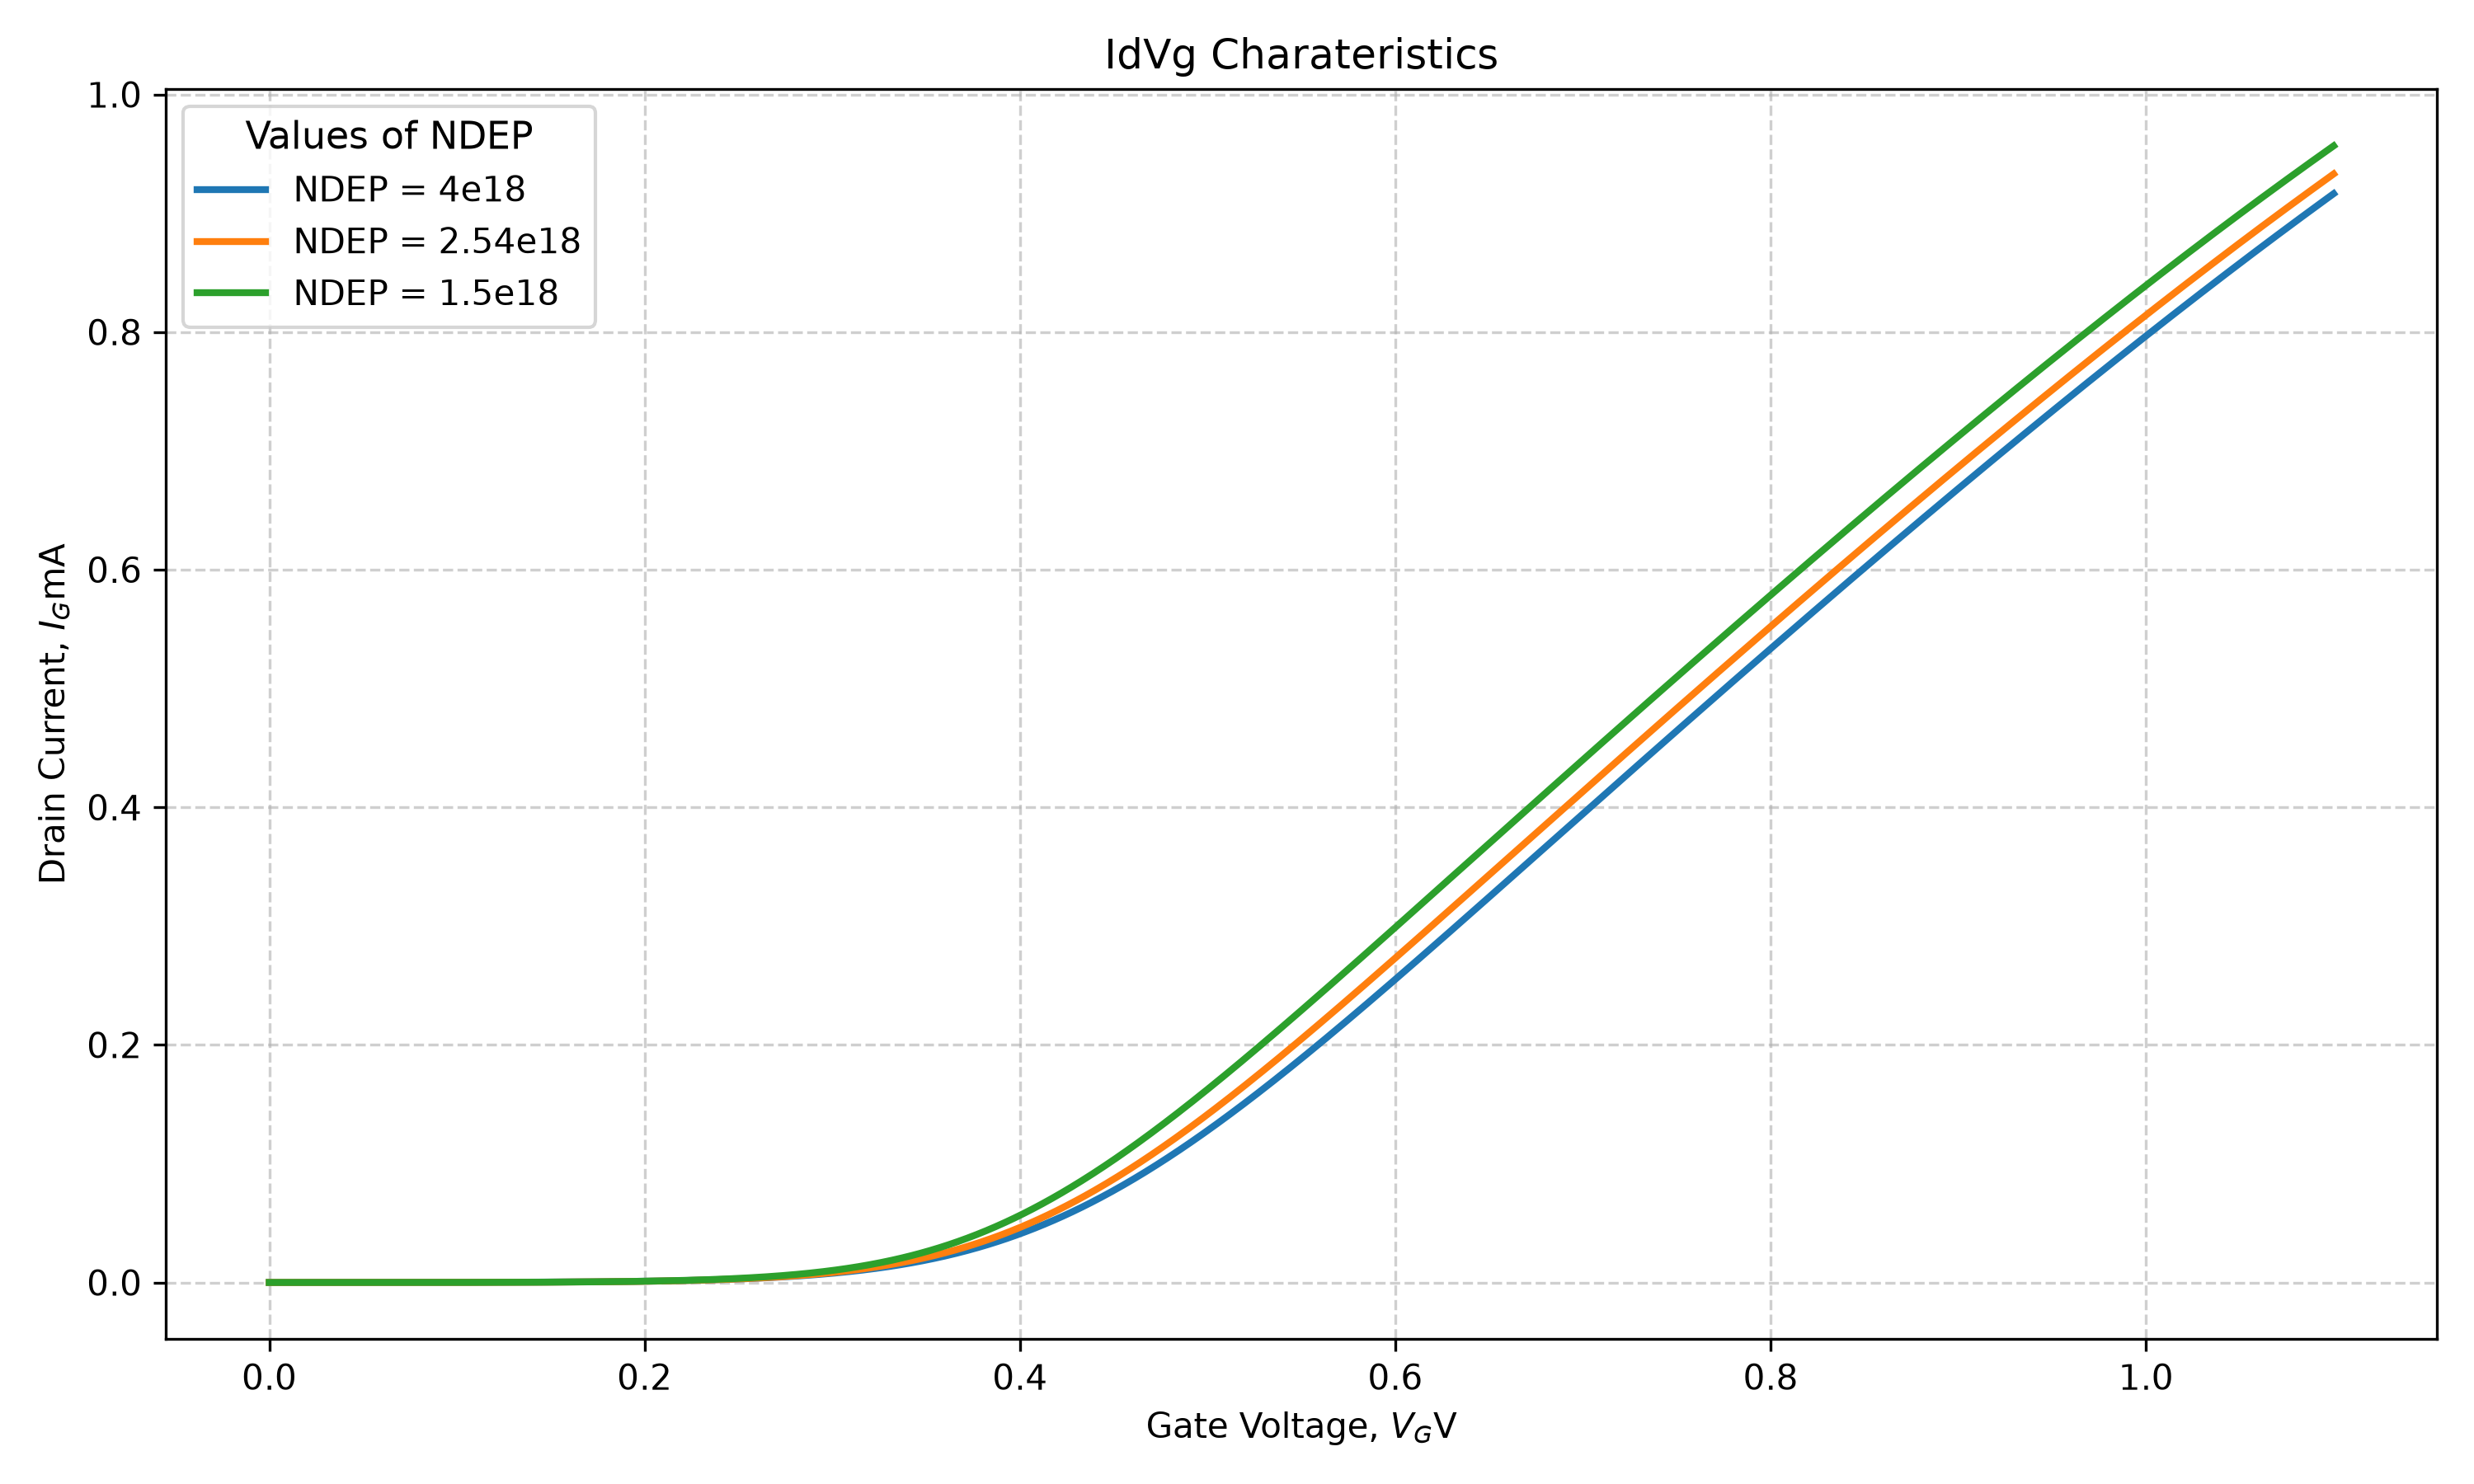

This figure's Python source:
import pandas as pd
import matplotlib.pyplot as plt
import numpy as np

file_path = 'E5/8/Id_Vg.txt'

df = pd.read_csv(file_path, sep='\t')

print(df.head())
print(df.columns)
print(df.shape)
print(df.describe())

Vg_def = df['Vg1']
Id_def = df['Id(Default1)']
Id_def_mA = Id_def*1000

Vg_high = df['Vg1']
Id_high = df['Id(High1)']
Id_high_mA = Id_high*1000

Vg_low = df['Vg1']
Id_low = df['Id(Low1)']
Id_low_mA = Id_low*1000

# Select the approximately linear region

# ------------------------------------------------------------

# Example: choose the region manually

mask = (Vg_high >= 0.5) & (Vg_high <= 0.9)

Vg_high_fit = Vg_high[mask]

Id_high_fit = Id_high[mask]

# ------------------------------------------------------------

# Linear fit: ID = m*VGS + c

# ------------------------------------------------------------

m, c = np.polyfit(Vg_high_fit, Id_high_fit, 1)

# Threshold voltage = x-intercept

Vth_high = -c / m

mask = (Vg_def >= 0.5) & (Vg_def <= 0.8)

Vg_def_fit = Vg_def[mask]

Id_def_fit = Id_def[mask]
m, c = np.polyfit(Vg_def_fit, Id_def_fit, 1)
Vth_def = -c / m

mask = (Vg_low >= 0.5) & (Vg_low <= 0.9)

Vg_low_fit = Vg_low[mask]

Id_low_fit = Id_low[mask]
m, c = np.polyfit(Vg_low_fit, Id_low_fit, 1)
Vth_low = -c / m

print(f"Threshold Voltage(NDEP = 4e18) = {Vth_high:.4f} V")
print(f"Threshold Voltage(NDEP = 2.54e18) = {Vth_def:.4f} V")
print(f"Threshold Voltage(NDEP = 1.5e18) = {Vth_low:.4f} V")


Ion_high = df.loc[df['Vg1'] == 1.1, 'Id(High1)'].iloc[0]
Ioff_high = df.loc[df['Vg1'] == 0.0, 'Id(High1)'].iloc[0]

Ion_def = df.loc[df['Vg1'] == 1.1, 'Id(Default1)'].iloc[0]
Ioff_def = df.loc[df['Vg1'] == 0.0, 'Id(Default1)'].iloc[0]

# Default
Ion_low = df.loc[df['Vg1'] == 1.1, 'Id(Low1)'].iloc[0]
Ioff_low = df.loc[df['Vg1'] == 0.0, 'Id(Low1)'].iloc[0]

# Print results in microamperes
print("\n--- I_ON and I_OFF ---")

print(f"NDEP = 4e18")
print(f"I_ON  = {Ion_high * 1e6:.6f} µA")
print(f"I_OFF = {Ioff_high * 1e6:.6f} µA")

print(f"\nNDEP = 2.54e18")
print(f"I_ON  = {Ion_def * 1e6:.6f} µA")
print(f"I_OFF = {Ioff_def * 1e6:.6f} µA")

print(f"\nNDEP = 1.5e18")
print(f"I_ON  = {Ion_low * 1e6:.6f} µA")
print(f"I_OFF = {Ioff_low * 1e6:.6f} µA")

plt.figure(1, figsize=(10,6))

plt.plot(
    Vg_high,
    Id_high_mA,
    linewidth=2,
    label = 'NDEP = 4e18'
)
plt.plot(
    Vg_def,
    Id_def_mA,
    linewidth=2,
    label = 'NDEP = 2.54e18'
)
plt.plot(
    Vg_low,
    Id_low_mA,
    linewidth=2,
    label = 'NDEP = 1.5e18'
)
plt.title('IdVg Charateristics')
plt.xlabel('Gate Voltage, $V_G$V')
plt.ylabel('Drain Current, $I_G$mA')
plt.legend(title='Values of NDEP', loc ='upper left', title_fontsize='11', fontsize='10')
plt.grid(True, linestyle='--', alpha =0.6)
plt.tight_layout()
plt.savefig('E5/8/Id_Vg.png', dpi =300)
plt.show()
